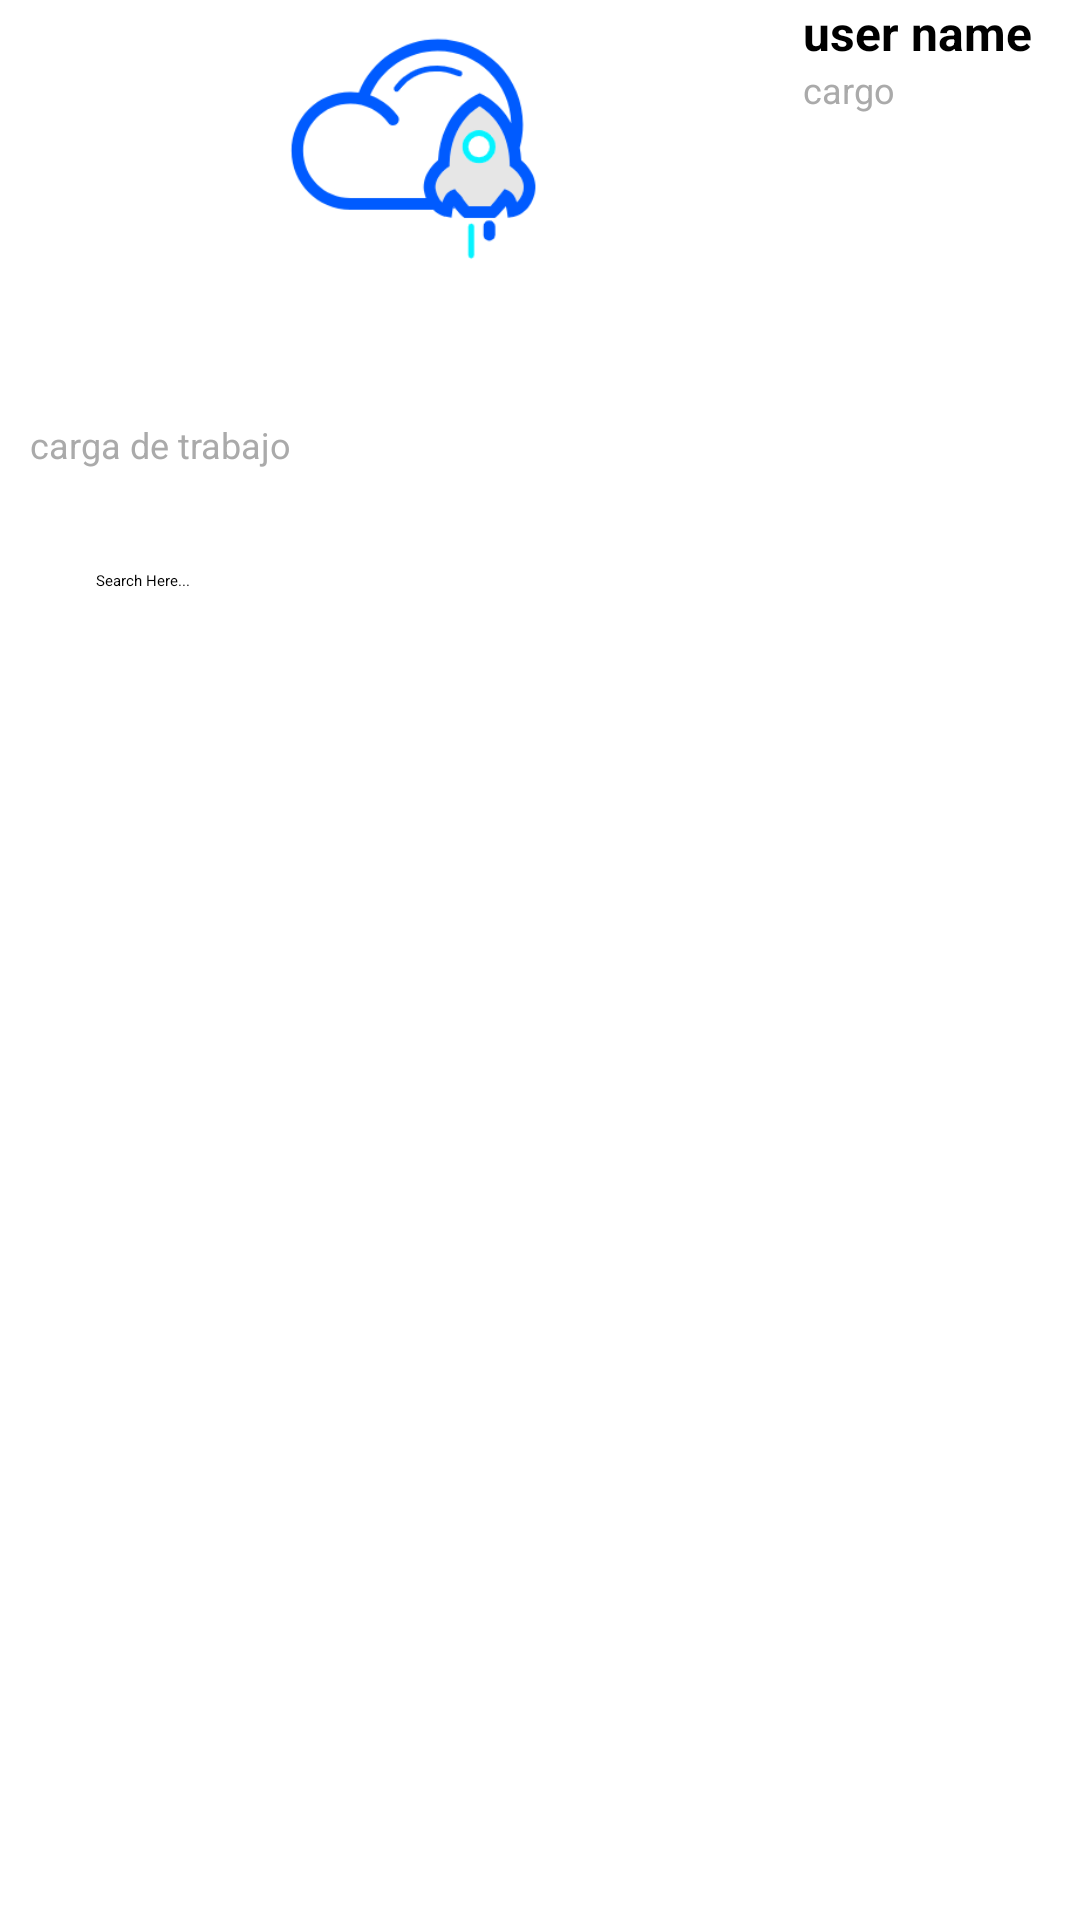

Write the Android layout XML for this screen, with the resource values it uses.
<!-- AndroidManifest.xml: application theme Theme.MVVMExample -->
<!-- res/layout/home.xml -->
<?xml version="1.0" encoding="utf-8"?>
<androidx.constraintlayout.widget.ConstraintLayout xmlns:android="http://schemas.android.com/apk/res/android"
    xmlns:tools="http://schemas.android.com/tools"
    android:layout_width="match_parent"
    android:layout_height="match_parent"
    xmlns:app="http://schemas.android.com/apk/res-auto"
    tools:context="com.shipping.prueba_tecnica_movil.ui.view.Home"
    >


    <LinearLayout
        android:id="@+id/bar_menu"
        android:layout_width="match_parent"
        android:layout_height="wrap_content"
        android:paddingLeft="16dp"
        android:paddingRight="16dp"
        android:orientation="horizontal"
        app:layout_constraintTop_toTopOf="parent"
        app:layout_constraintStart_toStartOf="parent"
        app:layout_constraintEnd_toEndOf="parent"
        android:layout_alignParentTop="true">


        <ImageView
            android:id="@+id/companyIcon"
            android:layout_width="match_parent"
            android:layout_height="wrap_content"
            android:layout_marginEnd="8dp"
            android:layout_weight="1"
            android:adjustViewBounds="true"
            android:maxHeight="100dp"
            android:scaleType="fitCenter"
            android:src="@drawable/logo_init" />

        <LinearLayout
            android:layout_width="wrap_content"
            android:layout_height="wrap_content"
            android:orientation="vertical">

            <TextView
                android:layout_width="wrap_content"
                android:layout_height="wrap_content"
                android:text="user name"
                android:textSize="16sp"
                android:textStyle="bold" />


            <TextView
                android:layout_width="wrap_content"
                android:layout_height="wrap_content"
                android:text="cargo"
                android:textSize="12sp"
                android:textColor="@android:color/darker_gray" />

        </LinearLayout>



    </LinearLayout>

    <LinearLayout
        android:layout_width="match_parent"
        android:layout_height="wrap_content"
        android:orientation="vertical"
        app:layout_constraintTop_toBottomOf="@id/bar_menu"
        app:layout_constraintStart_toStartOf="parent"
        app:layout_constraintEnd_toEndOf="parent"
        android:layout_marginTop="40dp"
        >

        <LinearLayout
            android:layout_width="wrap_content"
            android:layout_height="wrap_content"
            android:orientation="horizontal"
            android:layout_gravity="end"
            >
            <TextView
                android:layout_width="wrap_content"
                android:layout_height="wrap_content"
                android:text="carga de trabajo"
                android:textColorHint="@color/blue"
                android:textSize="12sp"
                android:layout_gravity="end"
                android:textColor="@android:color/darker_gray"
                android:layout_marginLeft="10dp"
                android:layout_marginRight="10dp" />

            <View
                android:layout_width="0dp"
                android:layout_height="0dp"
                android:layout_weight="1" />

            <ImageButton
                android:id="@+id/icon_button"
                android:layout_width="wrap_content"
                android:layout_height="28dp"
                android:layout_gravity="end"
                android:layout_marginLeft="10dp"
                android:layout_marginRight="10dp"
                android:background="@android:color/transparent"
                android:src="@drawable/menu" />



        </LinearLayout>
        <SearchView
            android:id="@+id/searchView"
            android:layout_width="match_parent"
            android:layout_height="wrap_content"
            android:queryHint="Search Here..."
            android:iconifiedByDefault="false"
            android:layout_margin="16dp"/>

        <RelativeLayout xmlns:android="http://schemas.android.com/apk/res/android"
            xmlns:tools="http://schemas.android.com/tools"
            android:layout_width="match_parent"
            android:layout_height="match_parent">

            <androidx.recyclerview.widget.RecyclerView
                android:id="@+id/rvDeliveryInfo"
                android:layout_width="match_parent"
                android:layout_height="match_parent" />

        </RelativeLayout>


    </LinearLayout>


    <ProgressBar
        android:id="@+id/loading_home"
        android:layout_width="wrap_content"
        android:layout_height="wrap_content"
        app:layout_constraintTop_toTopOf="parent"
        app:layout_constraintBottom_toBottomOf="parent"
        app:layout_constraintStart_toStartOf="parent"
        app:layout_constraintEnd_toEndOf="parent"/>


</androidx.constraintlayout.widget.ConstraintLayout>
<!-- resources referenced by this layout -->
<resources>
  <color name="blue">#3279cd</color>
  <!-- drawable logo_init: png bitmap (drawable, 15270 bytes) -->
</resources>
